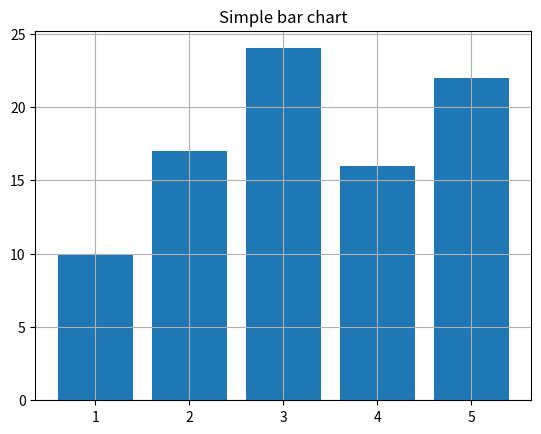
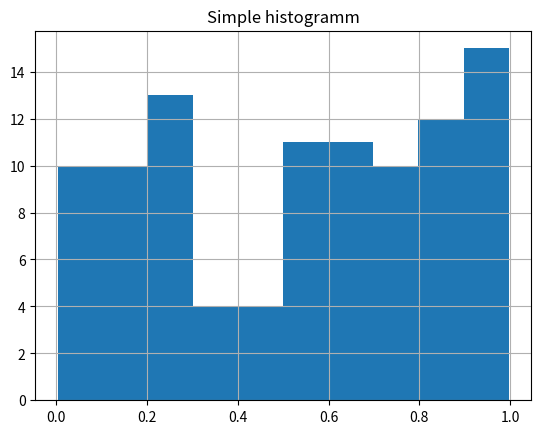
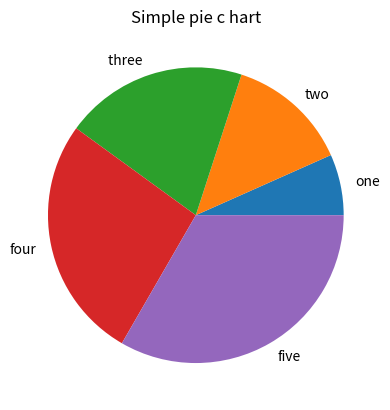
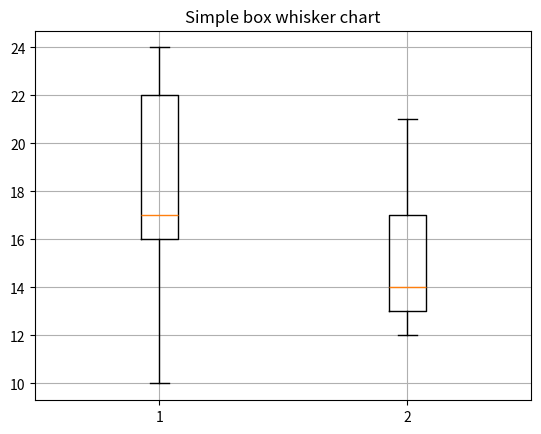
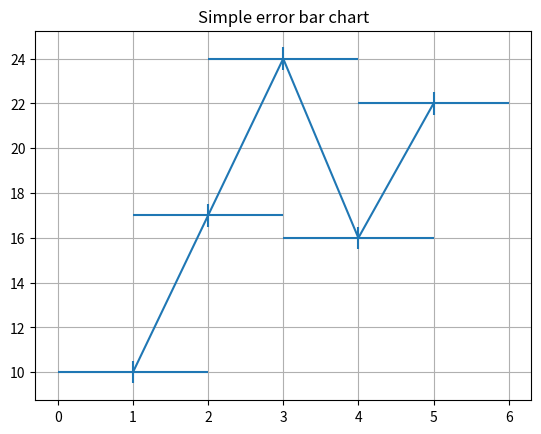

These figures' Python source, in order:
import matplotlib.pyplot as plt
import numpy as np

s = ['one','two','three ','four' ,'five']
x = [1, 2, 3, 4, 5]
z = np.random.random(100)
z1 = [10, 17, 24, 16, 22]
z2 = [12, 14, 21, 13, 17]

# bar()
fig = plt.figure()
plt.bar(x, z1)
plt.title('Simple bar chart')
plt.grid(True)   # линии вспомогательной сетки

# hist()
fig = plt.figure()
plt.hist(z)
plt.title('Simple histogramm')
plt.grid(True)

# pie()
fig = plt.figure()
plt.pie(x, labels=s)
plt.title('Simple pie c hart')

# boxplot()
fig = plt.figure()
plt.boxplot([z1, z2])
plt.title('Simple box whisker chart')
plt.grid(True)

# errorbar()
fig = plt.figure()
plt.errorbar(x, z1, xerr=1, yerr=0.5)
plt.title('Simple error bar chart')
plt.grid(True)

